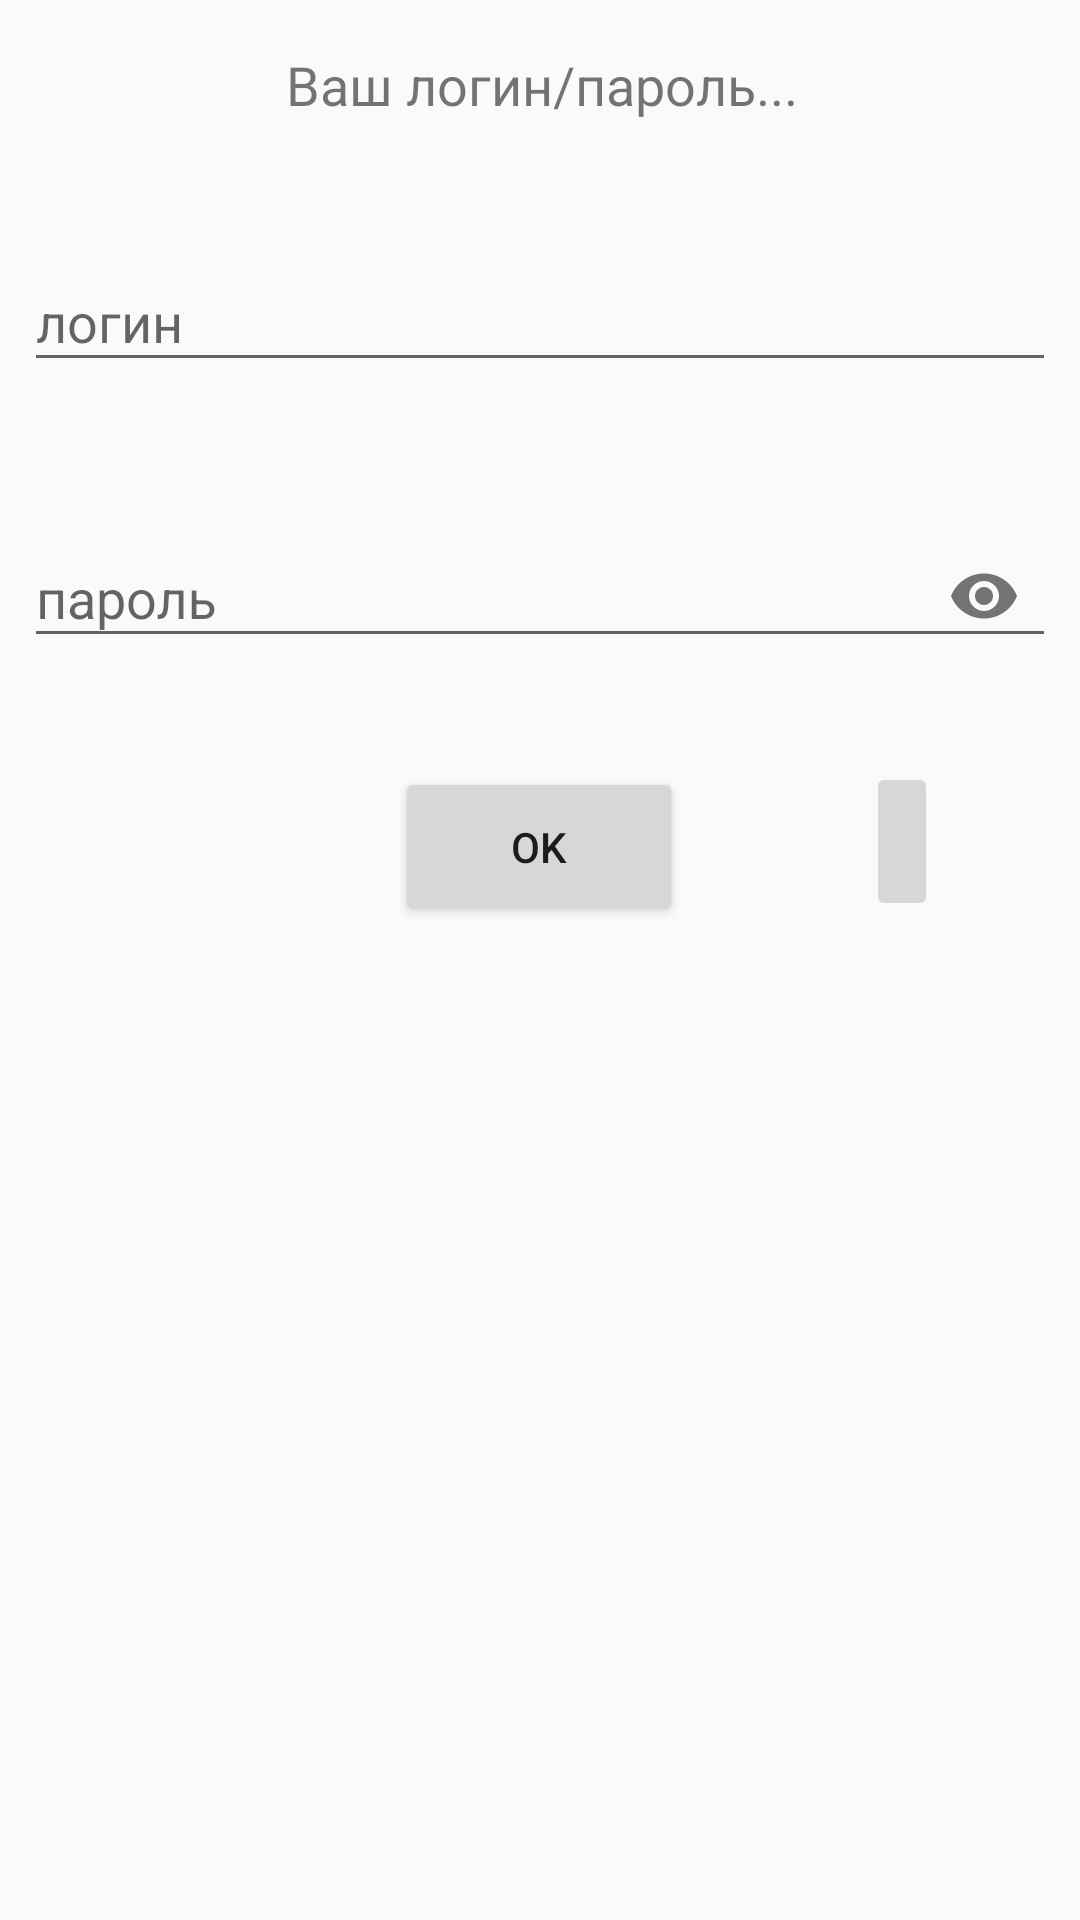

Here is an Android app screen rendered from its layout file. Give the layout XML and the strings, colors and styles it references.
<!-- AndroidManifest.xml: application theme AppTheme -->
<!-- res/layout/activity_password.xml -->
<?xml version="1.0" encoding="utf-8"?>
<androidx.constraintlayout.widget.ConstraintLayout xmlns:android="http://schemas.android.com/apk/res/android"
    xmlns:app="http://schemas.android.com/apk/res-auto"
    xmlns:tools="http://schemas.android.com/tools"
    android:layout_width="match_parent"
    android:layout_height="match_parent"
    tools:context=".Activity.Password"
    android:id="@+id/activityPassword">

    <TextView
        android:id="@+id/password_form_header"
        android:layout_width="251dp"
        android:layout_height="43dp"
        android:layout_marginStart="8dp"
        android:layout_marginTop="16dp"
        android:layout_marginEnd="8dp"
        android:text="@string/password_form_header"
        android:textAlignment="center"
        android:textSize="18sp"
        app:layout_constraintEnd_toEndOf="parent"
        app:layout_constraintHorizontal_bias="0.504"
        app:layout_constraintStart_toStartOf="parent"
        app:layout_constraintTop_toTopOf="parent" />

    <com.google.android.material.textfield.TextInputLayout
        android:id="@+id/loginInputLayout"
        android:layout_width="0dp"
        android:layout_height="wrap_content"
        android:layout_marginTop="16dp"
        app:layout_constraintEnd_toEndOf="parent"
        app:layout_constraintStart_toStartOf="parent"
        app:layout_constraintTop_toBottomOf="@+id/password_form_header"
        app:errorEnabled="true">










        <AutoCompleteTextView
            android:id="@+id/login"
            android:layout_width="match_parent"
            android:layout_height="wrap_content"
            android:layout_marginStart="8dp"
            android:layout_marginEnd="8dp"
            android:layout_marginTop="44dp"
            android:hint="@string/login"
            android:inputType="textPersonName"
            android:imeOptions="actionNext">

        </AutoCompleteTextView>
    </com.google.android.material.textfield.TextInputLayout>

    <com.google.android.material.textfield.TextInputLayout
        android:id="@+id/passwordInputLayout"
        android:layout_width="0dp"
        android:layout_height="wrap_content"
        android:layout_marginTop="16dp"
        app:layout_constraintEnd_toEndOf="parent"
        app:layout_constraintStart_toStartOf="parent"
        app:layout_constraintTop_toBottomOf="@+id/loginInputLayout"
        app:passwordToggleEnabled="true"
        app:errorEnabled="true">

        <com.google.android.material.textfield.TextInputEditText
            android:id="@+id/password"
            android:layout_width="match_parent"
            android:layout_height="wrap_content"
            android:layout_marginStart="8dp"
            android:layout_marginEnd="8dp"
            android:layout_marginTop="44dp"
            android:hint="@string/password"
            android:inputType="textPassword"/>

    </com.google.android.material.textfield.TextInputLayout>

    <Button
        android:id="@+id/butt_OK"
        android:layout_width="96dp"
        android:layout_height="53dp"
        android:layout_marginStart="8dp"
        android:layout_marginTop="8dp"
        android:layout_marginEnd="8dp"
        android:layout_marginBottom="8dp"
        android:text="@string/butt_OK"
        app:layout_constraintBottom_toBottomOf="parent"
        app:layout_constraintEnd_toEndOf="parent"
        app:layout_constraintHorizontal_bias="0.498"
        app:layout_constraintStart_toStartOf="parent"
        app:layout_constraintTop_toBottomOf="@+id/passwordInputLayout"
        app:layout_constraintVertical_bias="0.014" />

    <ImageButton
        android:id="@+id/imBiometric"
        android:layout_width="wrap_content"
        android:layout_height="53dp"
        app:layout_constraintBottom_toBottomOf="parent"
        app:layout_constraintEnd_toEndOf="parent"
        app:layout_constraintHorizontal_bias="0.563"
        app:layout_constraintStart_toEndOf="@+id/butt_OK"
        app:layout_constraintTop_toBottomOf="@+id/passwordInputLayout"
        app:layout_constraintVertical_bias="0.032"
        android:src="@drawable/ic_baseline_fingerprint_24" />


</androidx.constraintlayout.widget.ConstraintLayout>
<!-- resources referenced by this layout -->
<resources>
  <string name="butt_OK">OK</string>
  <string name="login">логин</string>
  <string name="password">пароль</string>
  <string name="password_form_header">Ваш логин/пароль...</string>
  <style name="AppTheme" parent="Theme.AppCompat.Light.DarkActionBar">
          
          <item name="colorPrimary">@color/colorPrimary</item>
          <item name="colorPrimaryDark">@color/colorPrimaryDark</item>
          <item name="colorAccent">@color/colorAccent</item>
      </style>
  <color name="colorPrimary">#459FD6</color>
  <color name="colorPrimaryDark">#2680AD</color>
  <color name="colorAccent">#D81B60</color>
</resources>
